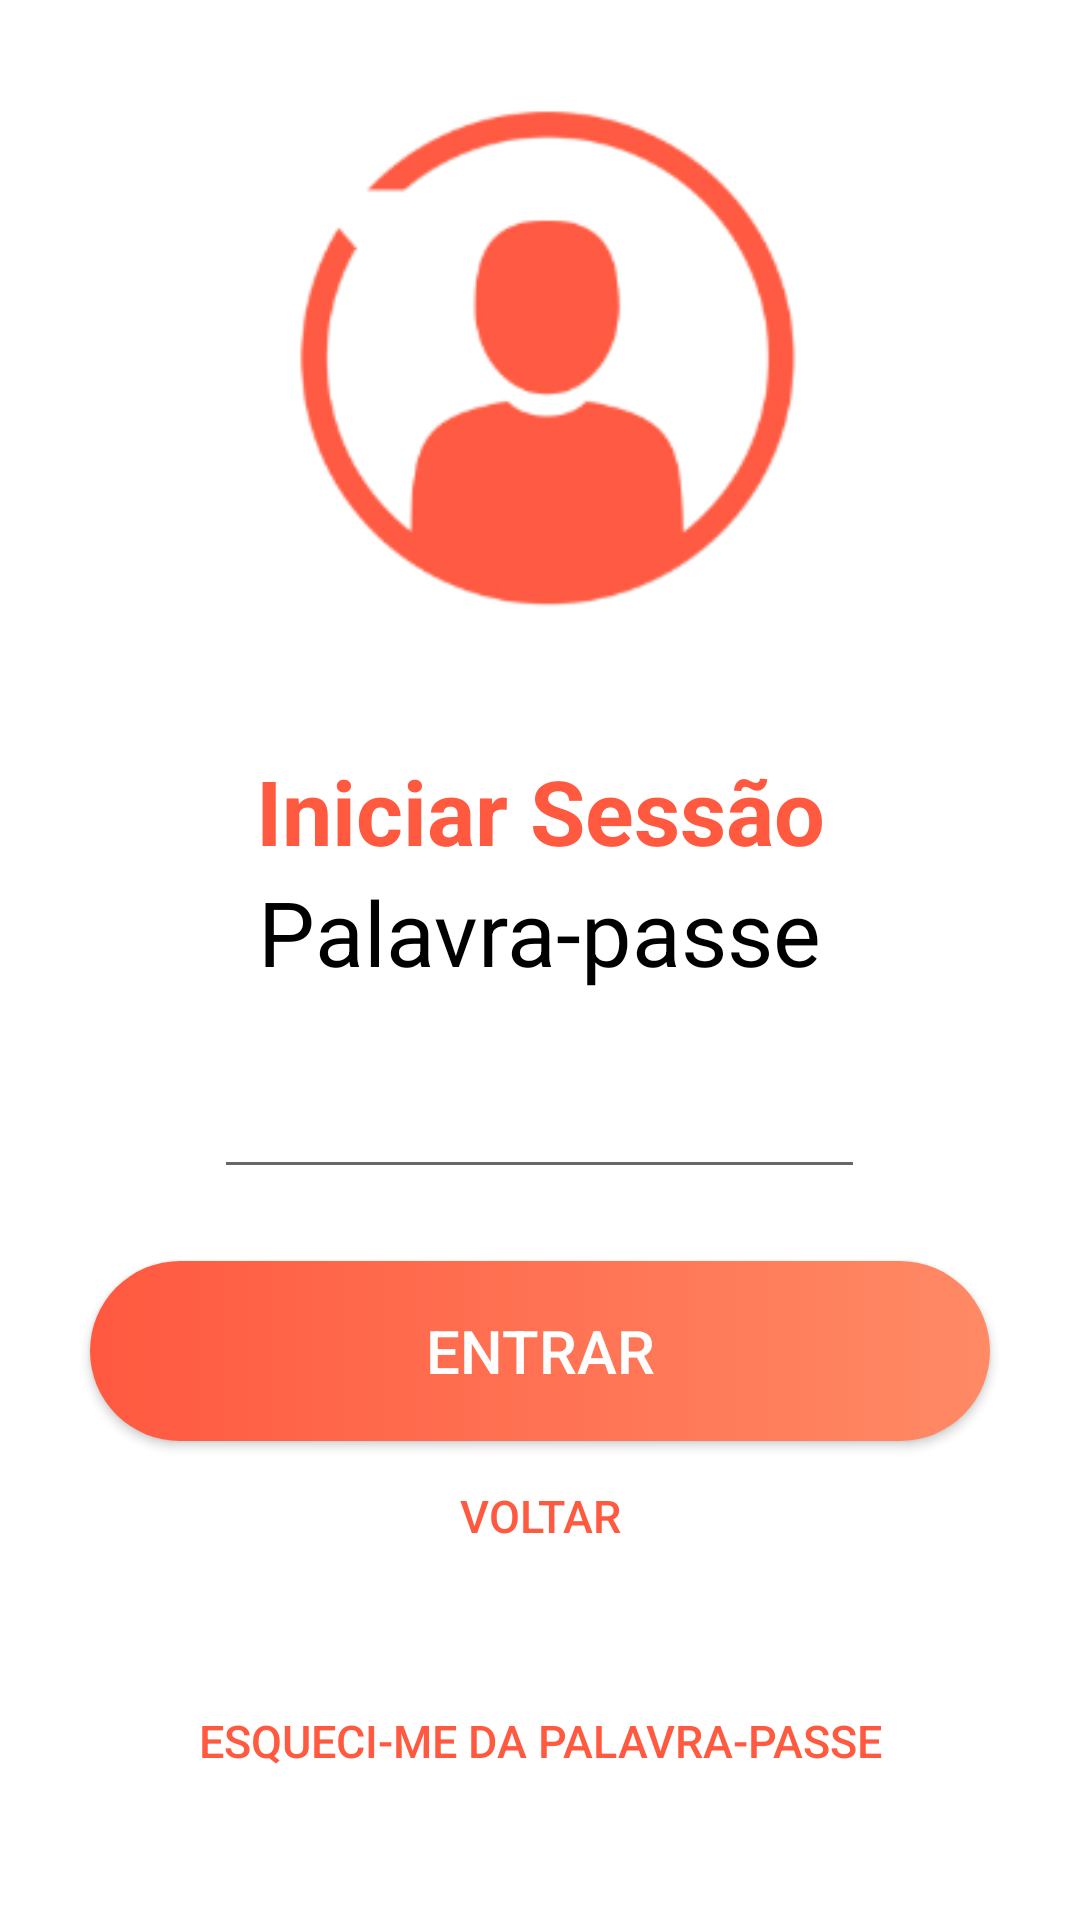

Android layout source for this screen:
<!-- AndroidManifest.xml: application theme AppTheme -->
<!-- res/layout/layout_login_password.xml -->
<?xml version="1.0" encoding="utf-8"?>
<LinearLayout xmlns:android="http://schemas.android.com/apk/res/android"
    xmlns:app="http://schemas.android.com/apk/res-auto"
    xmlns:tools="http://schemas.android.com/tools"
    android:layout_width="match_parent"
    android:layout_height="match_parent"
    android:background="@android:color/white"
    android:orientation="vertical"
    android:id="@+id/layout_login"
    tools:context="com.example.pedro.tobuyit.Login">


    <ImageView
        android:layout_width="250dp"
        android:layout_height="250dp"
        android:layout_gravity="center"
        android:contentDescription="@string/app_name"
        app:srcCompat="@drawable/imagem_login" />


    <TextView
        android:layout_width="match_parent"
        android:layout_height="wrap_content"
        android:textSize="30sp"
        android:textColor="@color/colorPrimary"
        android:textStyle="bold"
        android:textAlignment="center"
        android:text="Iniciar Sessão"
        />

    <TextView
        android:id="@+id/textView"
        android:layout_width="217dp"
        android:layout_height="41dp"
        android:layout_gravity="center"
        android:textAlignment="center"
        android:text="Palavra-passe"
        android:textColor="@android:color/black"
        android:textSize="30sp" />


    <EditText
        android:id="@+id/campo_password_login"
        android:layout_width="217dp"
        android:layout_height="65dp"
        android:layout_gravity="center"
        android:inputType="textPassword"
        />


    <TextView
        android:id="@+id/aviso_login_password"
        android:layout_width="match_parent"
        android:layout_height="wrap_content"
        android:textColor="@android:color/white"
        android:textAlignment="center"
        />

    <Button
        android:id="@+id/botao_entrar"
        android:layout_width="300dp"
        android:layout_height="60dp"
        android:layout_marginTop="5dp"
        android:layout_gravity="center"
        android:background="@drawable/button_background"
        android:onClick="iniciarSessao"
        android:text="@string/botao_login"
        android:textColor="@android:color/white"
        android:textSize="20sp" />

    <Button
        android:id="@+id/botao_voltar"
        android:layout_width="match_parent"
        android:layout_height="30dp"
        android:layout_marginTop="10dp"
        android:background="@android:color/transparent"
        android:onClick="voltarALogin"
        android:text="Voltar"
        android:textColor="@color/colorPrimary"
        android:textSize="15sp"
        />

    <Button
        android:id="@+id/login_esqueci_password"
        android:layout_width="match_parent"
        android:layout_height="match_parent"
        android:background="@android:color/transparent"
        android:onClick="irParaRecuperarPassword"
        android:text="Esqueci-me da palavra-passe"
        android:textColor="@color/colorPrimary"
        android:textSize="15sp"
        />


</LinearLayout>
<!-- resources referenced by this layout -->
<resources>
  <color name="colorPrimary">#ff5940</color>
  <!-- drawable button_background (drawable) -->
  <?xml version="1.0" encoding="utf-8"?>
  <selector xmlns:android="http://schemas.android.com/apk/res/android">
      <item>
          <shape android:shape="rectangle">
              <corners android:radius="70dp" />
              <size android:height="35dp" />
              <gradient android:startColor="@color/colorPrimary"
                  android:endColor="@color/colorAccent" />
          </shape>
      </item>
  </selector>
  <!-- drawable imagem_login: png bitmap (drawable, 17272 bytes) -->
  <string name="app_name">TO.BUY.IT</string>
  <string name="botao_login">Entrar</string>
  <style name="AppTheme" parent="Theme.AppCompat.Light.NoActionBar">
          
          <item name="colorPrimary">@color/colorPrimary</item>
          <item name="colorPrimaryDark">@color/colorPrimaryDark</item>
          <item name="colorAccent">@color/colorAccent</item>
      </style>
  <color name="colorAccent">#ff8a65</color>
  <color name="colorPrimaryDark">#ff5940</color>
</resources>
